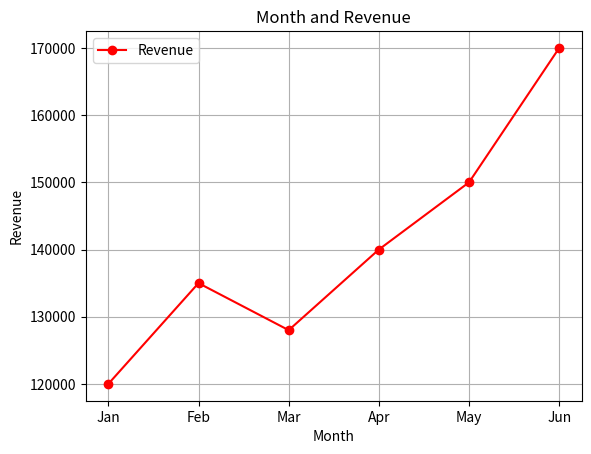

Python code for this plot:
import pandas as pd
import matplotlib.pyplot as plt

Month   = ["Jan","Feb","Mar","Apr","May","Jun"]
Revenue = [120000, 135000, 128000, 140000, 150000, 170000]

data={'Month': Month,
      'Revenue': Revenue}
df=pd.DataFrame(data)
print(df.max())
df.plot(x='Month', y='Revenue',kind='line', marker='o', color='red', title='Month and Revenue', grid=True )
plt.xlabel('Month')
plt.ylabel('Revenue')
plt.show()